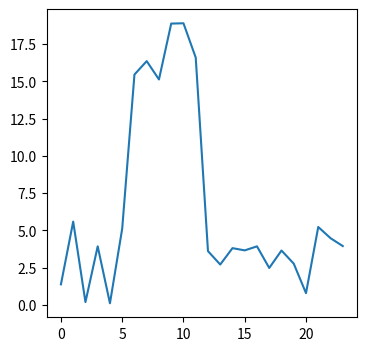

Source code (Python): (Note: this script raises an exception after producing the figure.)
import os
import pandas as pd
import numpy as np
import datetime 
from matplotlib import pyplot as plt

def gen():
    out=np.zeros(24)
    out[:6]=np.random.uniform(0.1, 6, 6)
    out[6:12]=np.random.uniform(15, 20, 6)
    out[12:14]=np.random.uniform(6, 8, 2)
    out[14:20]=np.random.uniform(15, 20, 6)
    out[20:]=np.random.uniform(0.1, 6, 4)
    return np.round(out, 2)

def genf():
    out=np.zeros(24)
    out[:6]=np.random.uniform(0.1, 6, 6)
    out[6:12]=np.random.uniform(15, 20, 6)
    out[12:14]=np.random.uniform(2, 4, 2)
    out[14:20]=np.random.uniform(2, 4, 6)
    out[20:]=np.random.uniform(0.1, 6, 4)
    return np.round(out, 2)


a=genf()
fig = plt.figure(figsize = (4, 4))
ax = plt.subplot(1, 1, 1)
ax.plot(a)
fig.show()

day0 = datetime.date(2013,5,11)
day1 = datetime.date(2014,7,24)
n = (day1-day0).days+1



alldate = np.linspace(day0, day1, n)

dfColumns=['year', 'month', 'day', 'hour', 'consumption']
df = pd.DataFrame(columns=dfColumns)

for i in range(n):
    #i=0
    dftmp = pd.DataFrame(columns=dfColumns)
    dftmp['year'] = np.ones(24, dtype=int)*alldate[i].year
    dftmp['month'] = np.ones(24, dtype=int)*alldate[i].month
    dftmp['day'] = np.ones(24, dtype=int)*alldate[i].day
    dftmp['hour'] = np.arange(24, dtype=int)
    if i < 330:
        dftmp['consumption'] = gen()
    elif i > 410:
        dftmp['consumption'] = gen()
    else:
        dftmp['consumption'] = genf()
    df = pd.concat([df, dftmp], axis = 0)
    df.reset_index(drop=True, inplace=True)

len(df)

df.to_csv(os.path.join('sample_data', 'vis_hw.csv'), index=False)



